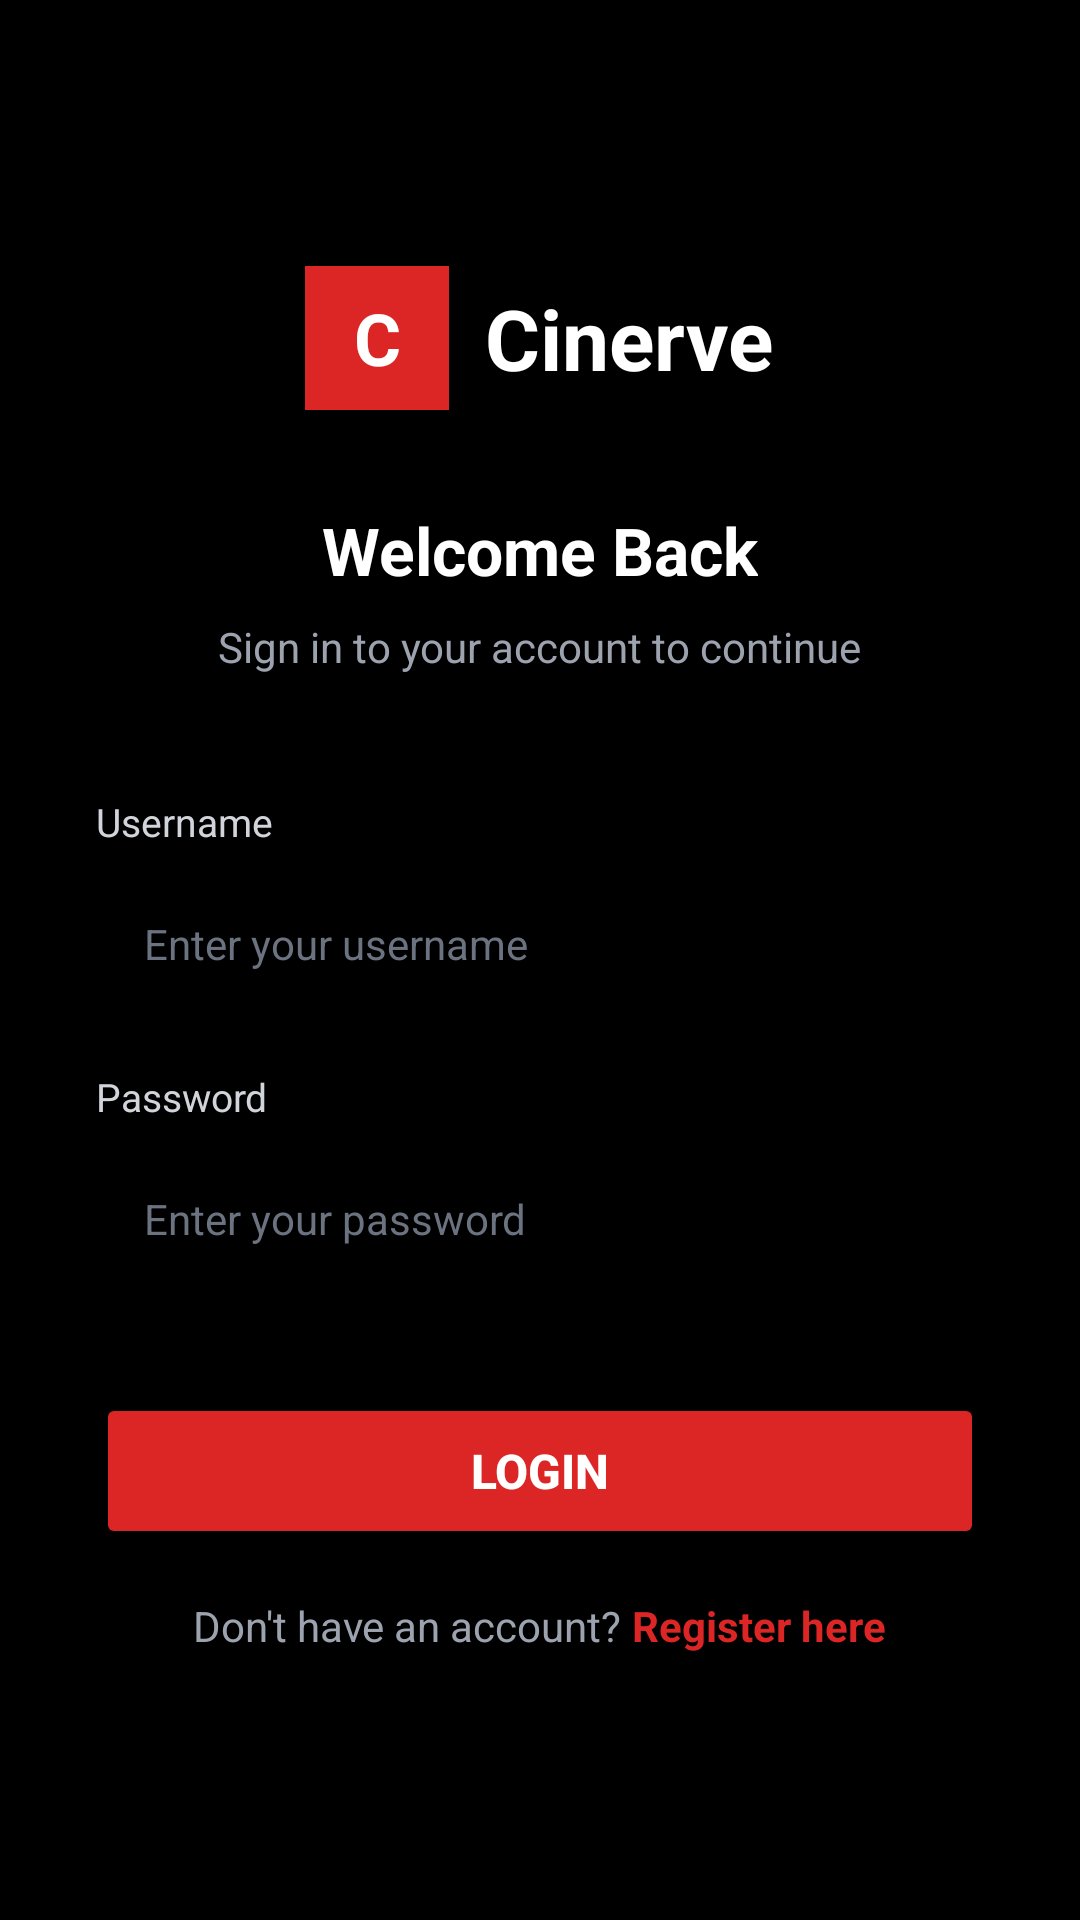

Reconstruct the res/layout file that produces this screen, plus the resources it refers to.
<!-- AndroidManifest.xml: application theme Theme.AppCompat.NoActionBar -->
<!-- res/layout/activity_login.xml -->
<?xml version="1.0" encoding="utf-8"?>
<ScrollView xmlns:android="http://schemas.android.com/apk/res/android"
    android:layout_width="match_parent"
    android:layout_height="match_parent"
    android:background="#000000"
    android:fillViewport="true">

    <LinearLayout
        android:layout_width="match_parent"
        android:layout_height="wrap_content"
        android:orientation="vertical"
        android:gravity="center"
        android:padding="32dp"
        android:minHeight="600dp">

        
        <LinearLayout
            android:layout_width="wrap_content"
            android:layout_height="wrap_content"
            android:orientation="horizontal"
            android:gravity="center_vertical"
            android:layout_marginBottom="8dp">

            <TextView
                android:layout_width="48dp"
                android:layout_height="48dp"
                android:text="C"
                android:textColor="#FFFFFF"
                android:textSize="24sp"
                android:textStyle="bold"
                android:gravity="center"
                android:background="#DC2626"
                android:layout_marginEnd="12dp"/>

            <TextView
                android:layout_width="wrap_content"
                android:layout_height="wrap_content"
                android:text="Cinerve"
                android:textColor="#FFFFFF"
                android:textSize="28sp"
                android:textStyle="bold"/>
        </LinearLayout>

        
        <TextView
            android:layout_width="wrap_content"
            android:layout_height="wrap_content"
            android:text="Welcome Back"
            android:textColor="#FFFFFF"
            android:textSize="22sp"
            android:textStyle="bold"
            android:layout_marginTop="24dp"
            android:layout_marginBottom="8dp"/>

        <TextView
            android:layout_width="wrap_content"
            android:layout_height="wrap_content"
            android:text="Sign in to your account to continue"
            android:textColor="#9CA3AF"
            android:textSize="14sp"
            android:layout_marginBottom="40dp"/>

        
        <TextView
            android:layout_width="match_parent"
            android:layout_height="wrap_content"
            android:text="Username"
            android:textColor="#D1D5DB"
            android:textSize="13sp"
            android:layout_marginBottom="6dp"/>

        <EditText
            android:id="@+id/etUsername"
            android:layout_width="match_parent"
            android:layout_height="52dp"
            android:hint="Enter your username"
            android:textColorHint="#6B7280"
            android:textColor="#FFFFFF"
            android:textSize="14sp"
            android:inputType="text"
            android:paddingStart="16dp"
            android:paddingEnd="16dp"
            android:background="@drawable/input_background"
            android:layout_marginBottom="16dp"/>

        
        <TextView
            android:layout_width="match_parent"
            android:layout_height="wrap_content"
            android:text="Password"
            android:textColor="#D1D5DB"
            android:textSize="13sp"
            android:layout_marginBottom="6dp"/>

        <EditText
            android:id="@+id/etPassword"
            android:layout_width="match_parent"
            android:layout_height="52dp"
            android:hint="Enter your password"
            android:textColorHint="#6B7280"
            android:textColor="#FFFFFF"
            android:textSize="14sp"
            android:inputType="textPassword"
            android:paddingStart="16dp"
            android:paddingEnd="16dp"
            android:background="@drawable/input_background"
            android:layout_marginBottom="32dp"/>

        
        <ProgressBar
            android:id="@+id/progressBar"
            android:layout_width="wrap_content"
            android:layout_height="wrap_content"
            android:visibility="gone"
            android:layout_marginBottom="16dp"
            android:indeterminateTint="#DC2626"/>

        
        <Button
            android:id="@+id/btnLogin"
            android:layout_width="match_parent"
            android:layout_height="52dp"
            android:text="Login"
            android:textColor="#FFFFFF"
            android:textSize="16sp"
            android:textStyle="bold"
            android:backgroundTint="#DC2626"
            android:layout_marginBottom="16dp"/>

        
        <LinearLayout
            android:layout_width="wrap_content"
            android:layout_height="wrap_content"
            android:orientation="horizontal"
            android:gravity="center">

            <TextView
                android:layout_width="wrap_content"
                android:layout_height="wrap_content"
                android:text="Don't have an account? "
                android:textColor="#9CA3AF"
                android:textSize="14sp"/>

            <TextView
                android:id="@+id/tvRegister"
                android:layout_width="wrap_content"
                android:layout_height="wrap_content"
                android:text="Register here"
                android:textColor="#DC2626"
                android:textSize="14sp"
                android:textStyle="bold"/>
        </LinearLayout>

    </LinearLayout>
</ScrollView>
<!-- resources referenced by this layout -->
<resources>

</resources>
